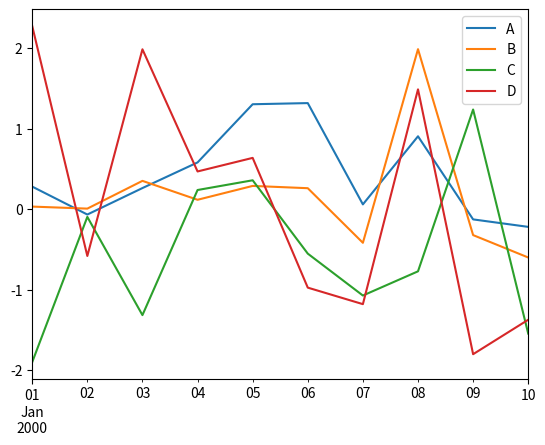

The script that saved this image:
import pandas as pd
import numpy as np
import matplotlib.pyplot as plt
df = pd.DataFrame(np.random.randn(10,4),index=pd.date_range('1/1/2000',
   periods=10), columns=list('ABCD'))

df.plot()